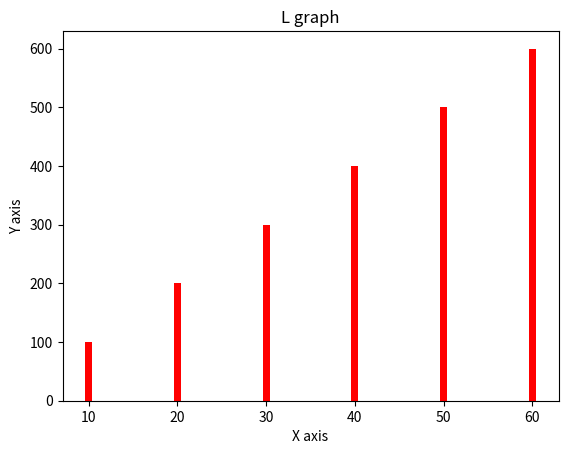

Reproduce this figure in Python.
# -*- coding: utf-8 -*-
"""matlabplotgraph5.ipynb

Automatically generated by Colab.

Original file is located at
    https://colab.research.google.com/<link-removed>
"""

#bar
from matplotlib import pyplot as plot
x = [10, 20, 30,40,50,60]
y = [100, 200, 300,400,500,600]
plot.bar(x, y,color='red')
plot.title('L graph')
plot.ylabel('Y axis')
plot.xlabel('X axis')
plot.show()

